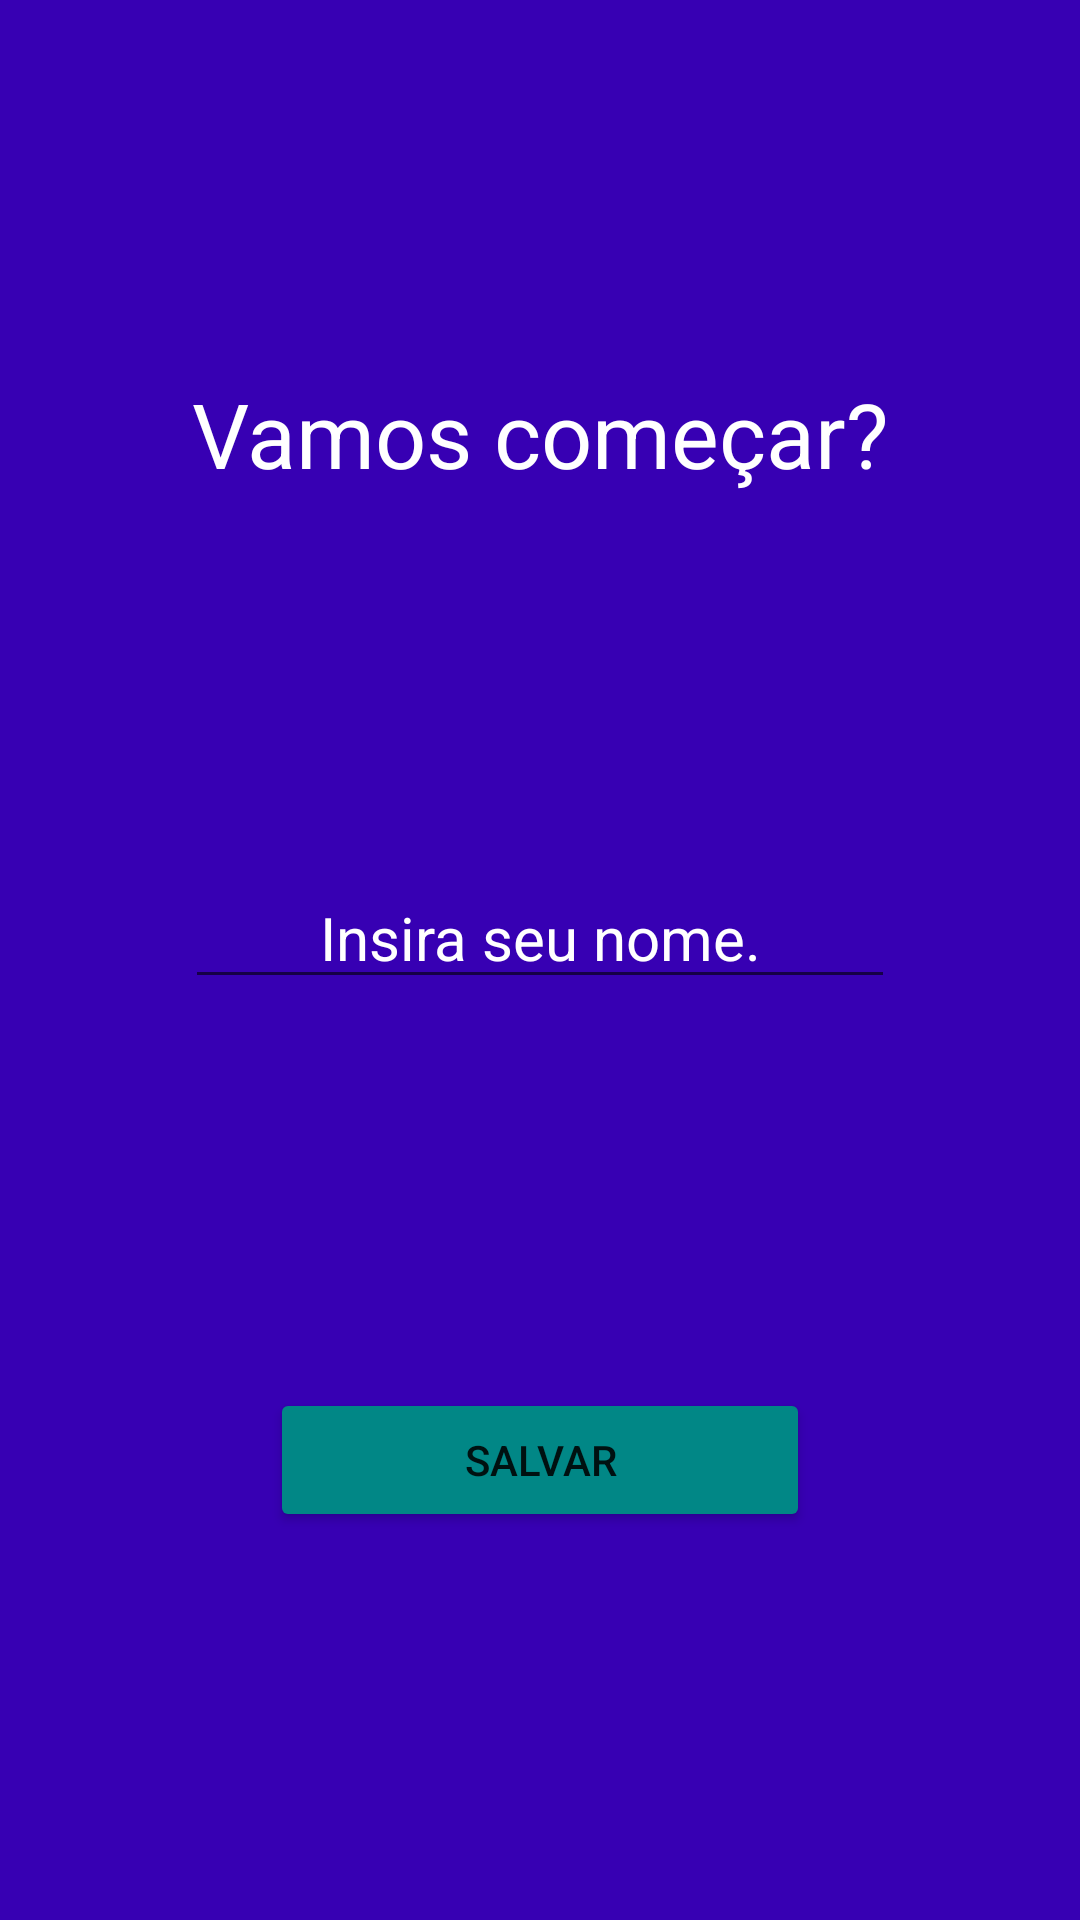

Produce the Android XML layout that renders to this screen, including the resource entries it uses.
<!-- AndroidManifest.xml: application theme Theme.Motivação -->
<!-- res/layout/activity_user.xml -->
<?xml version="1.0" encoding="utf-8"?>
<androidx.constraintlayout.widget.ConstraintLayout xmlns:android="http://schemas.android.com/apk/res/android"
    xmlns:app="http://schemas.android.com/apk/res-auto"
    xmlns:tools="http://schemas.android.com/tools"
    android:layout_width="match_parent"
    android:layout_height="match_parent"
    android:background="@color/purple_700"
    tools:context=".UserActivity">


    <TextView
        android:id="@+id/textView3"
        android:layout_width="wrap_content"
        android:layout_height="wrap_content"
        android:text="Vamos começar?"
        android:textColor="@color/white"
        android:textSize="30sp"
        app:layout_constraintBottom_toTopOf="@+id/editTextTextPersonName"
        app:layout_constraintEnd_toEndOf="parent"
        app:layout_constraintStart_toStartOf="parent"
        app:layout_constraintTop_toTopOf="parent" />

    <EditText
        android:id="@+id/editTextTextPersonName"
        android:layout_width="wrap_content"
        android:layout_height="wrap_content"
        android:ems="10"
        android:gravity="center"
        android:hint="Insira seu nome."
        android:textColorHint="@color/white"
        android:inputType="textPersonName"
        android:textColor="@color/white"
        android:textSize="20sp"
        app:layout_constraintBottom_toBottomOf="parent"
        app:layout_constraintEnd_toEndOf="parent"
        app:layout_constraintStart_toStartOf="parent"
        app:layout_constraintTop_toTopOf="parent"
        app:layout_constraintVertical_bias="0.485" />

    <Button
        android:id="@+id/button_salvar"
        android:layout_width="match_parent"
        android:layout_margin="90dp"
        android:layout_height="wrap_content"
        android:text="Salvar"
        android:backgroundTint="@color/teal_700"
        app:layout_constraintBottom_toBottomOf="parent"
        app:layout_constraintEnd_toEndOf="parent"
        app:layout_constraintStart_toStartOf="parent"
        app:layout_constraintTop_toBottomOf="@+id/editTextTextPersonName" />
</androidx.constraintlayout.widget.ConstraintLayout>
<!-- resources referenced by this layout -->
<resources>
  <color name="purple_700">#FF3700B3</color>
  <color name="teal_700">#FF018786</color>
  <color name="white">#FFFFFFFF</color>
  <style name="Theme.Motivação" parent="Theme.MaterialComponents.DayNight.DarkActionBar">
          
          <item name="colorPrimary">@color/purple_500</item>
          <item name="colorPrimaryVariant">@color/purple_700</item>
          <item name="colorOnPrimary">@color/white</item>
          
          <item name="colorSecondary">@color/teal_200</item>
          <item name="colorSecondaryVariant">@color/teal_700</item>
          <item name="colorOnSecondary">@color/black</item>
          
          <item name="android:statusBarColor">?attr/colorPrimaryVariant</item>
          
      </style>
  <color name="purple_500">#FF6200EE</color>
  <color name="teal_200">#FF03DAC5</color>
  <color name="black">#FF000000</color>
</resources>
